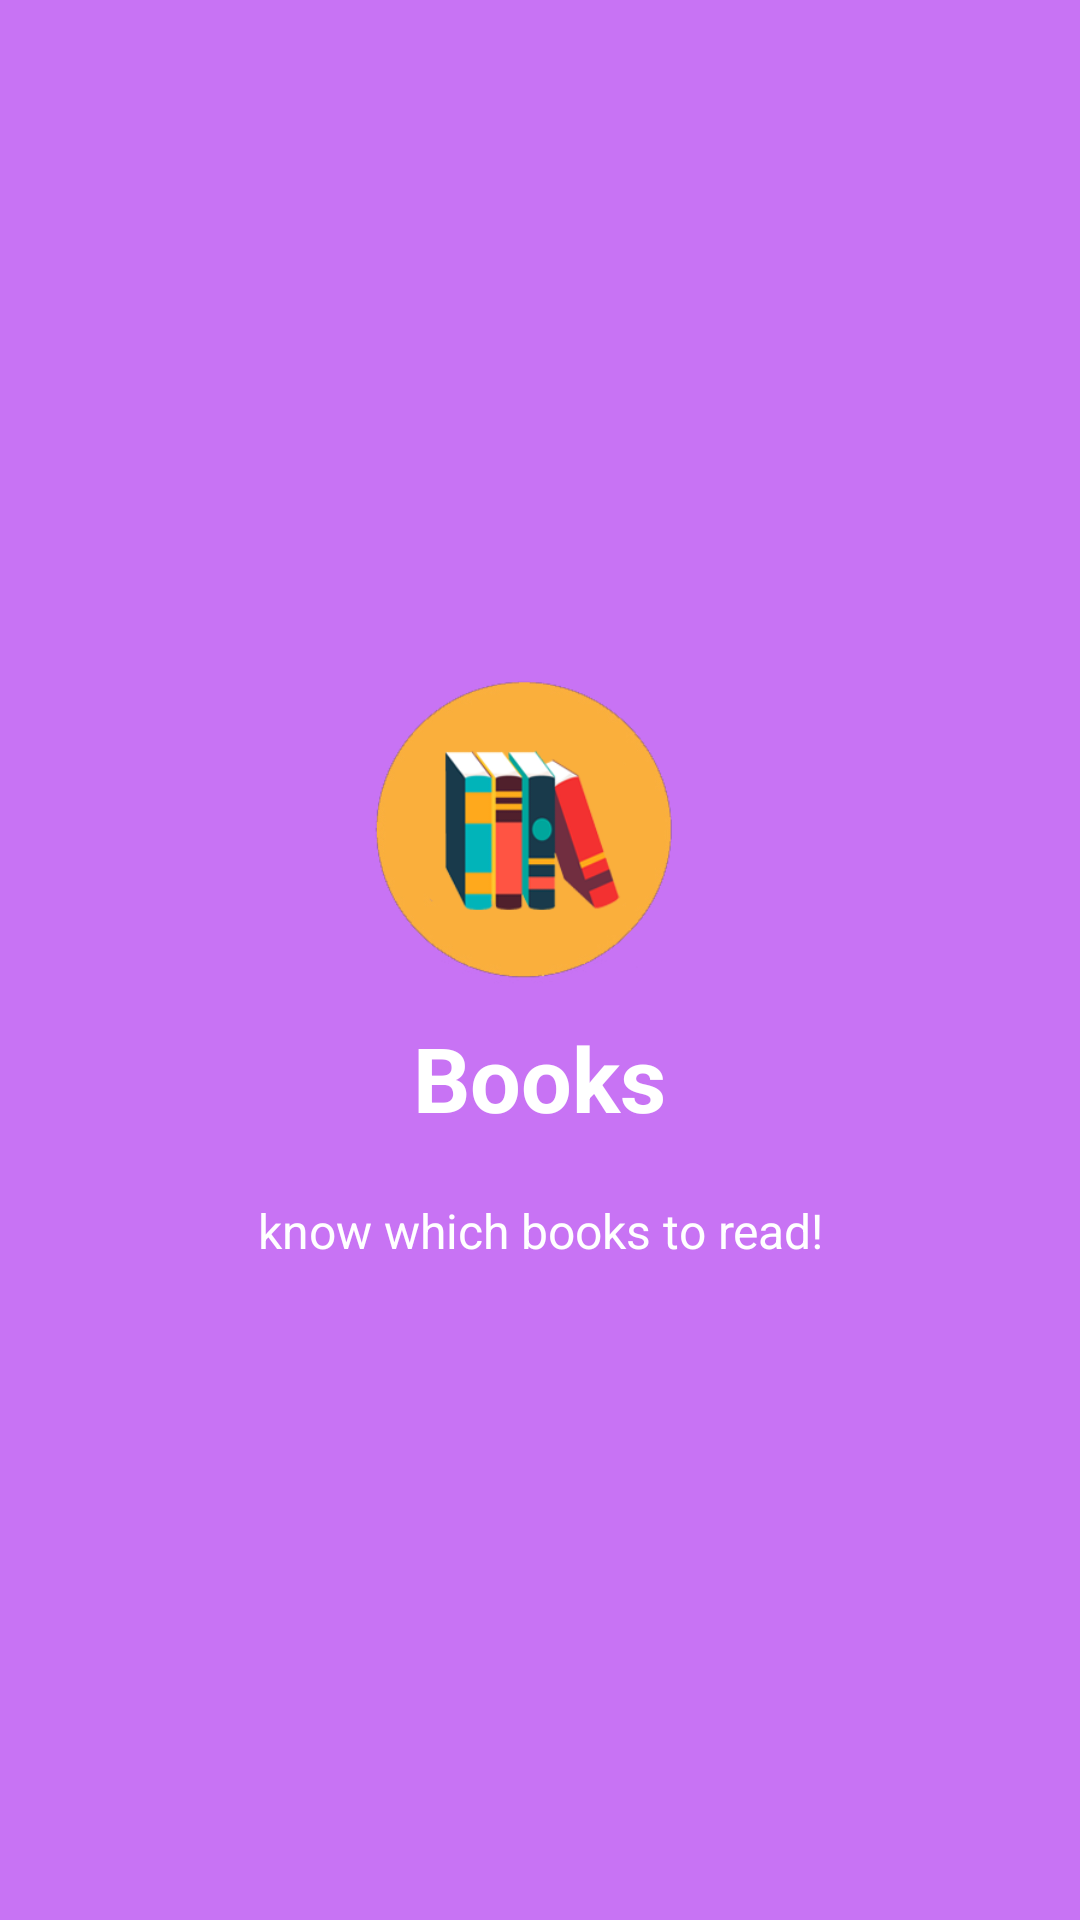

Android layout source for this screen:
<!-- AndroidManifest.xml: application theme AppTheme -->
<!-- res/layout/welcome_slide4.xml -->
<?xml version="1.0" encoding="utf-8"?>
<RelativeLayout xmlns:android="http://schemas.android.com/apk/res/android"
    android:orientation="vertical" android:layout_width="match_parent"
    android:layout_height="match_parent"
    android:background="@color/bg_screen4"
    >

    <LinearLayout
        android:layout_width="wrap_content"
        android:layout_height="wrap_content"
        android:layout_centerInParent="true"
        android:gravity="center_horizontal"
        android:orientation="vertical">

        <ImageView
            android:layout_width="@dimen/img_width_height"
            android:layout_height="@dimen/img_width_height"
            android:src="@drawable/book" />

        <TextView
            android:layout_width="wrap_content"
            android:layout_height="wrap_content"
            android:text="@string/slide_4_title"
            android:textColor="@android:color/white"
            android:textSize="@dimen/slide_title"
            android:textStyle="bold" />

        <TextView
            android:layout_width="wrap_content"
            android:layout_height="wrap_content"
            android:layout_marginTop="20dp"
            android:paddingLeft="@dimen/desc_padding"
            android:paddingRight="@dimen/desc_padding"
            android:text="@string/slide_4_desc"
            android:textAlignment="center"
            android:textColor="@android:color/white"
            android:textSize="@dimen/slide_desc" />

    </LinearLayout>

</RelativeLayout>
<!-- resources referenced by this layout -->
<resources>
  <color name="bg_screen4">#c873f4</color>
  <dimen name="desc_padding">40dp</dimen>
  <dimen name="img_width_height">120dp</dimen>
  <dimen name="slide_desc">16dp</dimen>
  <dimen name="slide_title">30dp</dimen>
  <!-- drawable book: png bitmap (drawable, 24062 bytes) -->
  <string name="slide_4_desc">know which books to read!</string>
  <string name="slide_4_title">Books</string>
  <style name="AppTheme" parent="Theme.AppCompat.Light.NoActionBar">
          
          <item name="colorPrimary">@color/colorPrimary</item>
          <item name="colorPrimaryDark">@color/colorPrimaryDark</item>
          <item name="colorAccent">@color/colorAccent</item>
      </style>
  <color name="colorPrimary">#009688</color>
  <color name="colorPrimaryDark">#00796B</color>
  <color name="colorAccent">#FF4081</color>
</resources>
